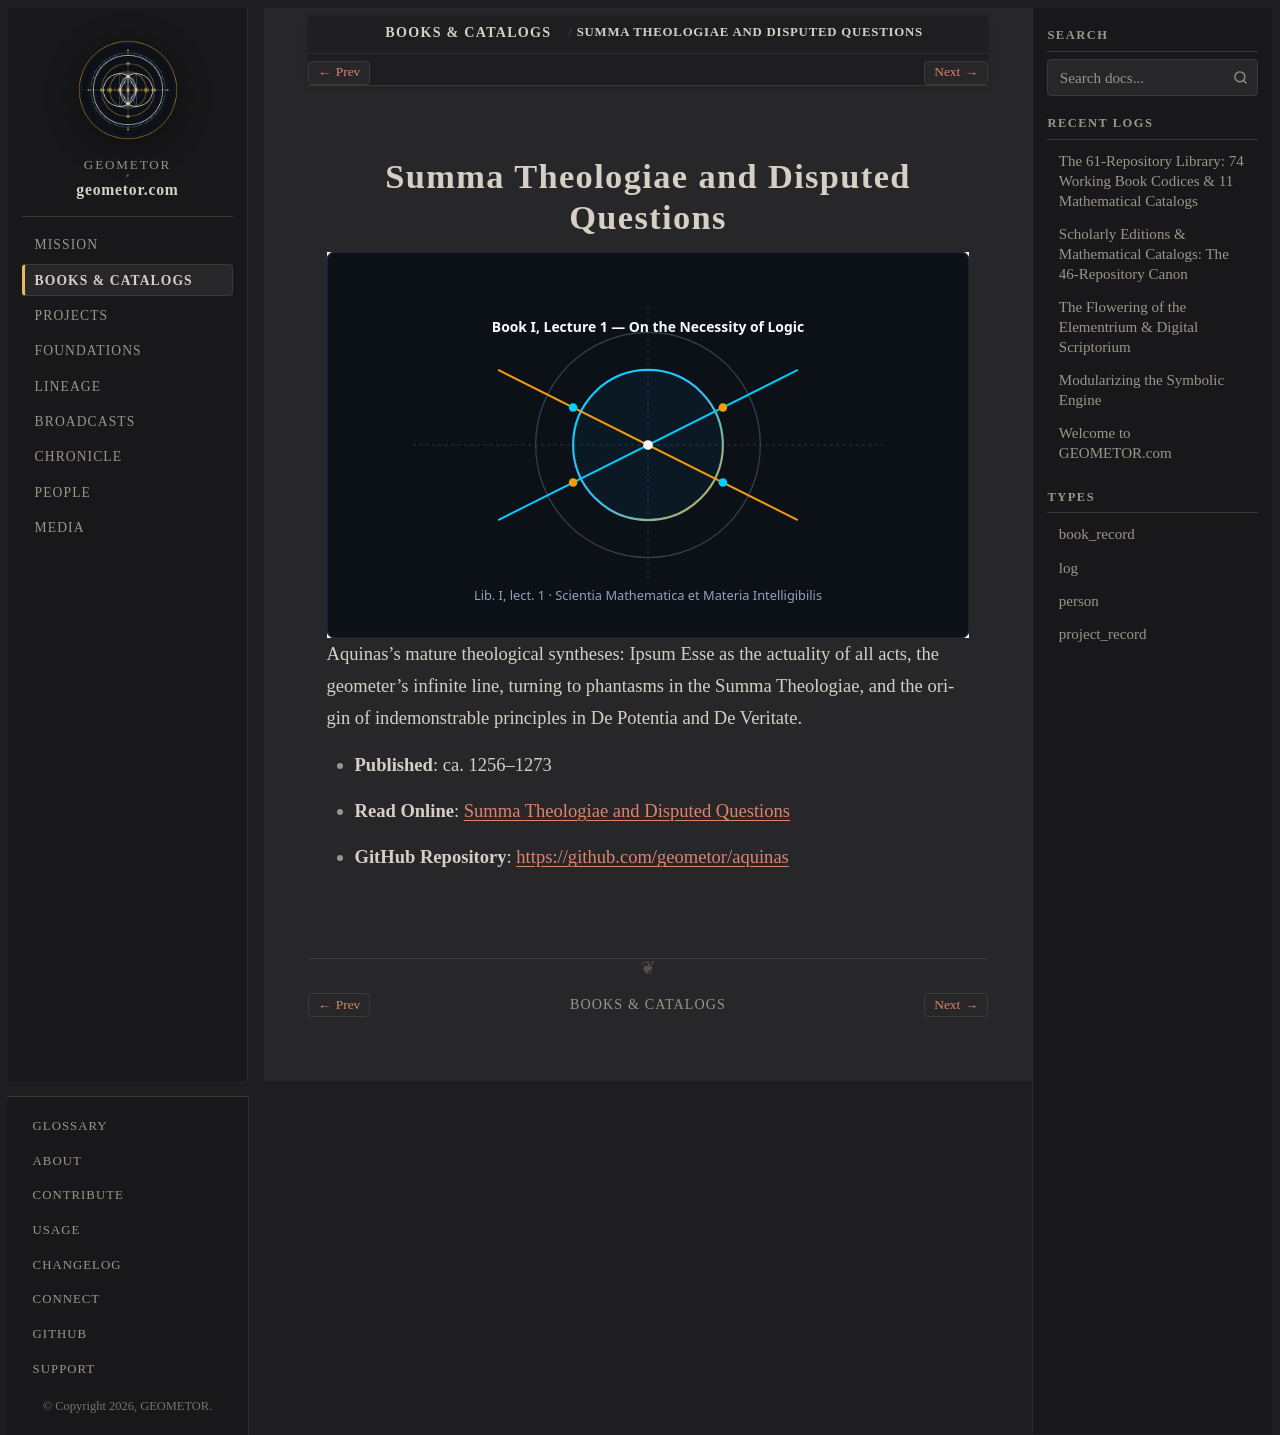

repository: geometor/geometor.com · page: books/aquinas_summa_theologiae.html · generator: sphinx

:type: book_record
:author: St. Thomas Aquinas, O.P. (1225–1274)
:author_doc: people/aquinas
:era: Book Codices
:languages: Latin, English
:site_url: https://geometor.github.io/aquinas/summa_theologiae/
:github_url: https://github.com/geometor/aquinas
:year: 1256
:year_label: ca. 1256–1273
:native_title: Summa Theologiae et Quaestiones Disputatae de Potentia et de Veritate (c. 1256–1273)
:excerpt: Aquinas's mature theological syntheses: Ipsum Esse as the actuality of all acts, the geometer's infinite line, turning to phantasms in the Summa Theologiae, and the origin of indemonstrable principles in De Potentia and De Veritate.

Summa Theologiae and Disputed Questions
=======================================

.. image:: /_static/heroes/aquinas.svg
   :alt: Summa Theologiae and Disputed Questions

Aquinas's mature theological syntheses: Ipsum Esse as the actuality of all acts, the geometer's infinite line, turning to phantasms in the Summa Theologiae, and the origin of indemonstrable principles in De Potentia and De Veritate.

* **Published**: ca. 1256–1273
* **Read Online**: `Summa Theologiae and Disputed Questions <https://geometor.github.io/aquinas/summa_theologiae/>`_
* **GitHub Repository**: `https://github.com/geometor/aquinas <https://github.com/geometor/aquinas>`_
